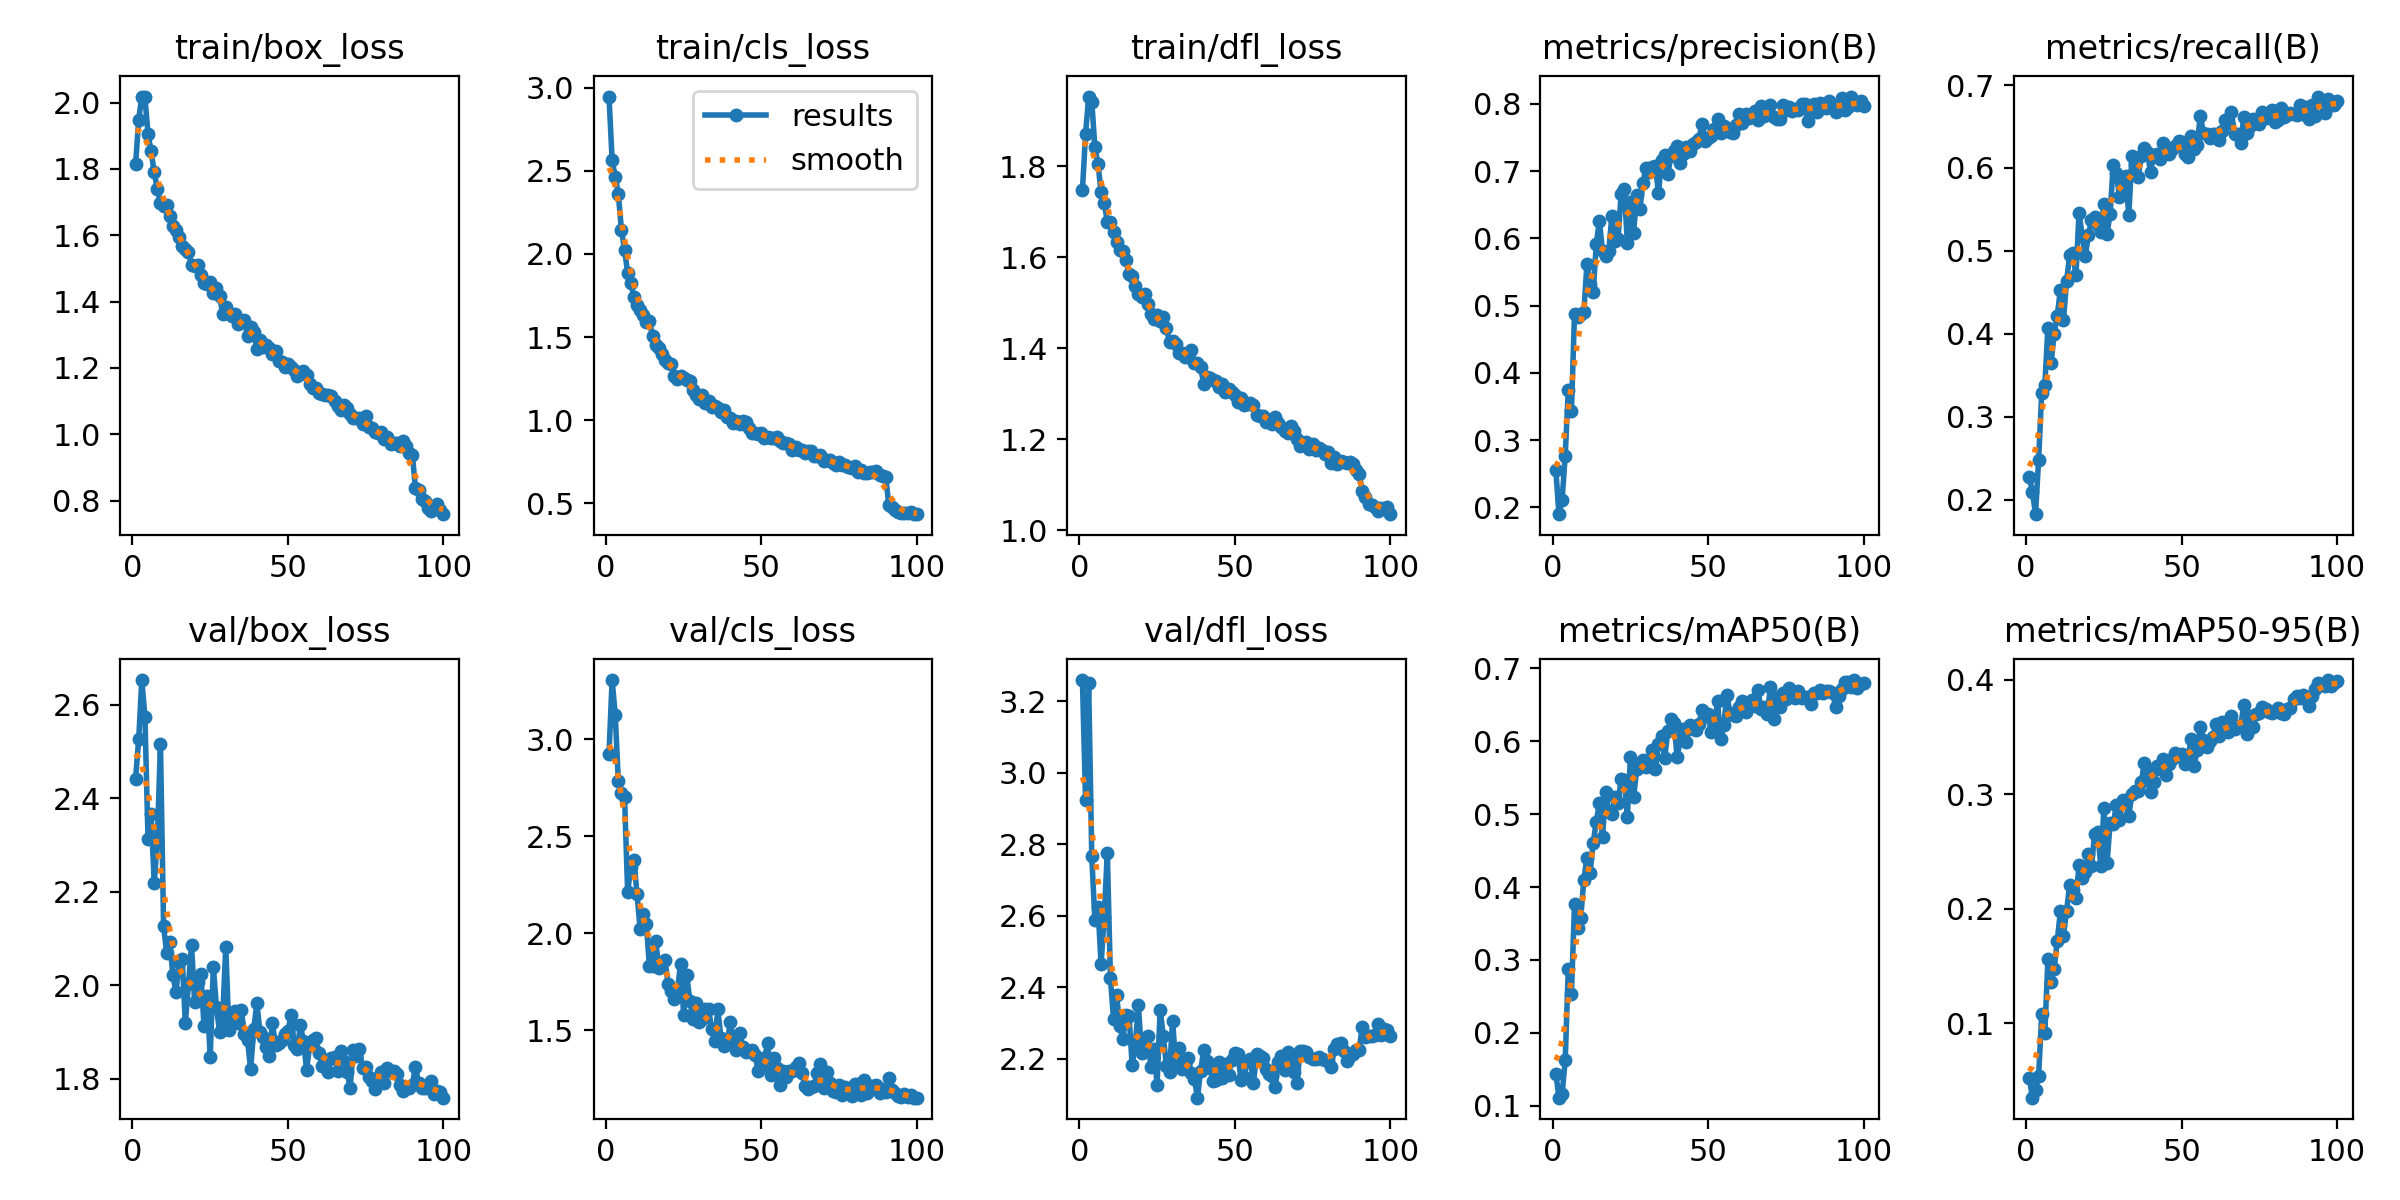

Data behind this chart, as committed beside it:
epoch, time, train/box_loss, train/cls_loss, train/dfl_loss, metrics/precision(B), metrics/recall(B), metrics/mAP50(B), metrics/mAP50-95(B), val/box_loss, val/cls_loss, val/dfl_loss, lr/pg0, lr/pg1, lr/pg2
1, 101.6, 1.814, 2.948, 1.748, 0.255, 0.2269, 0.1442, 0.05233, 2.442, 2.925, 3.26, 0.0006624, 0.0006624, 0.0006624
2, 198.9, 1.948, 2.566, 1.869, 0.1898, 0.2096, 0.1112, 0.03489, 2.526, 3.305, 2.925, 0.001316, 0.001316, 0.001316
3, 292.8, 2.018, 2.466, 1.953, 0.2107, 0.1824, 0.1159, 0.04167, 2.653, 3.125, 3.252, 0.001956, 0.001956, 0.001956
4, 386.8, 2.016, 2.359, 1.942, 0.2768, 0.2478, 0.1626, 0.05394, 2.575, 2.783, 2.768, 0.001941, 0.001941, 0.001941
5, 481.1, 1.906, 2.145, 1.842, 0.3746, 0.3291, 0.2873, 0.1079, 2.314, 2.72, 2.588, 0.001921, 0.001921, 0.001921
6, 576, 1.853, 2.023, 1.804, 0.3431, 0.3385, 0.253, 0.09156, 2.366, 2.701, 2.624, 0.001901, 0.001901, 0.001901
7, 669.3, 1.79, 1.888, 1.744, 0.4875, 0.4075, 0.3761, 0.1563, 2.219, 2.21, 2.465, 0.001881, 0.001881, 0.001881
8, 761.5, 1.738, 1.826, 1.719, 0.4829, 0.3642, 0.3433, 0.1362, 2.313, 2.343, 2.596, 0.001861, 0.001861, 0.001861
9, 855.9, 1.698, 1.742, 1.678, 0.4879, 0.3998, 0.3576, 0.1473, 2.516, 2.379, 2.777, 0.001842, 0.001842, 0.001842
10, 948, 1.689, 1.695, 1.677, 0.4904, 0.4219, 0.41, 0.1722, 2.127, 2.203, 2.426, 0.001822, 0.001822, 0.001822
11, 1042, 1.69, 1.661, 1.655, 0.5626, 0.4528, 0.4403, 0.1976, 2.069, 2.023, 2.312, 0.001802, 0.001802, 0.001802
12, 1141, 1.659, 1.635, 1.633, 0.5329, 0.4169, 0.4198, 0.1765, 2.092, 2.099, 2.377, 0.001782, 0.001782, 0.001782
13, 1235, 1.629, 1.587, 1.616, 0.52, 0.464, 0.4601, 0.1984, 2.022, 2.049, 2.292, 0.001762, 0.001762, 0.001762
14, 1329, 1.615, 1.593, 1.614, 0.5919, 0.4947, 0.4896, 0.2207, 1.986, 1.829, 2.256, 0.001743, 0.001743, 0.001743
15, 1423, 1.596, 1.508, 1.593, 0.6264, 0.4971, 0.5149, 0.2165, 2.051, 1.831, 2.324, 0.001723, 0.001723, 0.001723
16, 1515, 1.567, 1.454, 1.562, 0.581, 0.4703, 0.4686, 0.2095, 2.056, 1.962, 2.319, 0.001703, 0.001703, 0.001703
17, 1608, 1.56, 1.432, 1.558, 0.574, 0.546, 0.5298, 0.238, 1.92, 1.822, 2.182, 0.001683, 0.001683, 0.001683
18, 1701, 1.548, 1.395, 1.537, 0.5808, 0.5185, 0.5034, 0.2266, 2.002, 1.852, 2.24, 0.001663, 0.001663, 0.001663
19, 1797, 1.51, 1.361, 1.52, 0.6331, 0.4938, 0.5005, 0.2323, 2.086, 1.862, 2.349, 0.001644, 0.001644, 0.001644
20, 1891, 1.506, 1.341, 1.512, 0.5955, 0.5186, 0.5231, 0.2477, 1.964, 1.736, 2.216, 0.001624, 0.001624, 0.001624
21, 1983, 1.51, 1.337, 1.518, 0.5997, 0.5371, 0.5149, 0.2376, 2.007, 1.702, 2.257, 0.001604, 0.001604, 0.001604
22, 2076, 1.48, 1.265, 1.498, 0.6661, 0.5403, 0.5485, 0.2652, 2.025, 1.658, 2.265, 0.001584, 0.001584, 0.001584
23, 2168, 1.456, 1.249, 1.475, 0.6731, 0.5311, 0.5466, 0.2674, 1.914, 1.706, 2.177, 0.001564, 0.001564, 0.001564
24, 2262, 1.453, 1.267, 1.464, 0.5935, 0.5232, 0.4965, 0.2372, 1.978, 1.84, 2.228, 0.001545, 0.001545, 0.001545
25, 2354, 1.46, 1.255, 1.472, 0.6537, 0.5571, 0.5785, 0.2881, 1.846, 1.58, 2.127, 0.001525, 0.001525, 0.001525
26, 2446, 1.425, 1.239, 1.458, 0.6087, 0.5204, 0.5234, 0.2396, 2.04, 1.783, 2.337, 0.001505, 0.001505, 0.001505
27, 2540, 1.44, 1.237, 1.469, 0.6639, 0.545, 0.5612, 0.2752, 1.954, 1.65, 2.264, 0.001485, 0.001485, 0.001485
28, 2632, 1.418, 1.181, 1.444, 0.6439, 0.6035, 0.5693, 0.2737, 1.901, 1.558, 2.18, 0.001465, 0.001465, 0.001465
29, 2726, 1.363, 1.151, 1.414, 0.682, 0.5942, 0.5745, 0.2907, 1.928, 1.64, 2.163, 0.001446, 0.001446, 0.001446
30, 2818, 1.383, 1.13, 1.416, 0.7054, 0.5653, 0.5648, 0.2778, 2.083, 1.54, 2.306, 0.001426, 0.001426, 0.001426
31, 2912, 1.364, 1.148, 1.409, 0.6984, 0.5795, 0.5746, 0.2951, 1.905, 1.558, 2.183, 0.001406, 0.001406, 0.001406
32, 3005, 1.358, 1.101, 1.388, 0.7069, 0.5901, 0.5878, 0.2953, 1.94, 1.611, 2.229, 0.001386, 0.001386, 0.001386
33, 3097, 1.362, 1.113, 1.389, 0.7079, 0.5428, 0.562, 0.2814, 1.944, 1.61, 2.173, 0.001366, 0.001366, 0.001366
34, 3192, 1.331, 1.079, 1.38, 0.6669, 0.6147, 0.5964, 0.3001, 1.919, 1.506, 2.185, 0.001347, 0.001347, 0.001347
35, 3284, 1.34, 1.084, 1.389, 0.717, 0.605, 0.6067, 0.303, 1.947, 1.444, 2.203, 0.001327, 0.001327, 0.001327
36, 3378, 1.343, 1.074, 1.397, 0.7247, 0.5887, 0.5767, 0.3031, 1.897, 1.608, 2.159, 0.001307, 0.001307, 0.001307
37, 3470, 1.297, 1.048, 1.367, 0.6961, 0.6143, 0.6136, 0.3106, 1.884, 1.458, 2.143, 0.001287, 0.001287, 0.001287
38, 3563, 1.323, 1.062, 1.368, 0.7223, 0.6244, 0.6296, 0.327, 1.821, 1.418, 2.091, 0.001267, 0.001267, 0.001267
39, 3656, 1.307, 1.02, 1.359, 0.7303, 0.619, 0.6252, 0.3197, 1.906, 1.427, 2.167, 0.001248, 0.001248, 0.001248
40, 3749, 1.258, 1.011, 1.321, 0.7369, 0.5948, 0.5779, 0.3022, 1.962, 1.543, 2.223, 0.001228, 0.001228, 0.001228
41, 3843, 1.284, 0.9844, 1.336, 0.7129, 0.6162, 0.602, 0.3106, 1.9, 1.444, 2.192, 0.001208, 0.001208, 0.001208
42, 3943, 1.265, 0.9921, 1.335, 0.7257, 0.6163, 0.6161, 0.3248, 1.889, 1.396, 2.174, 0.001188, 0.001188, 0.001188
43, 4045, 1.27, 0.9756, 1.329, 0.7365, 0.6104, 0.5991, 0.322, 1.868, 1.485, 2.138, 0.001168, 0.001168, 0.001168
44, 4146, 1.262, 0.9969, 1.327, 0.7296, 0.6305, 0.6221, 0.331, 1.848, 1.413, 2.14, 0.001149, 0.001149, 0.001149
45, 4249, 1.241, 0.9858, 1.315, 0.7406, 0.6176, 0.6164, 0.3169, 1.919, 1.389, 2.192, 0.001129, 0.001129, 0.001129
46, 4349, 1.251, 0.955, 1.321, 0.7437, 0.6169, 0.6148, 0.327, 1.873, 1.394, 2.146, 0.001109, 0.001109, 0.001109
47, 4450, 1.221, 0.9238, 1.303, 0.7486, 0.6232, 0.623, 0.331, 1.876, 1.397, 2.186, 0.001089, 0.001089, 0.001089
48, 4542, 1.217, 0.92, 1.31, 0.7701, 0.6264, 0.6422, 0.336, 1.884, 1.374, 2.153, 0.001069, 0.001069, 0.001069
49, 4636, 1.204, 0.9137, 1.304, 0.7453, 0.6322, 0.6344, 0.3339, 1.895, 1.288, 2.196, 0.00105, 0.00105, 0.00105
50, 4726, 1.212, 0.9214, 1.297, 0.7495, 0.6307, 0.6373, 0.335, 1.903, 1.317, 2.215, 0.00103, 0.00103, 0.00103
51, 4819, 1.204, 0.8907, 1.283, 0.7521, 0.6165, 0.6125, 0.3266, 1.936, 1.355, 2.214, 0.00101, 0.00101, 0.00101
52, 4912, 1.194, 0.8962, 1.29, 0.7633, 0.6131, 0.6221, 0.3303, 1.873, 1.432, 2.14, 0.0009902, 0.0009902, 0.0009902
53, 5004, 1.175, 0.895, 1.275, 0.7776, 0.6382, 0.6544, 0.3482, 1.864, 1.267, 2.148, 0.0009704, 0.0009704, 0.0009704
54, 5098, 1.182, 0.8896, 1.278, 0.7568, 0.6231, 0.6028, 0.3248, 1.915, 1.354, 2.193, 0.0009506, 0.0009506, 0.0009506
55, 5189, 1.19, 0.8978, 1.28, 0.7672, 0.6282, 0.6216, 0.3388, 1.88, 1.304, 2.198, 0.0009308, 0.0009308, 0.0009308
56, 5282, 1.177, 0.8749, 1.275, 0.7615, 0.6629, 0.6635, 0.3589, 1.82, 1.214, 2.133, 0.000911, 0.000911, 0.000911
57, 5375, 1.152, 0.8598, 1.253, 0.7586, 0.6428, 0.6382, 0.3479, 1.872, 1.287, 2.212, 0.0008912, 0.0008912, 0.0008912
58, 5466, 1.14, 0.86, 1.251, 0.7565, 0.6413, 0.6359, 0.3415, 1.883, 1.259, 2.208, 0.0008714, 0.0008714, 0.0008714
59, 5561, 1.14, 0.8573, 1.252, 0.7686, 0.6359, 0.6339, 0.3463, 1.887, 1.289, 2.202, 0.0008516, 0.0008516, 0.0008516
60, 5653, 1.124, 0.8177, 1.239, 0.7847, 0.6412, 0.6471, 0.35, 1.856, 1.291, 2.171, 0.0008318, 0.0008318, 0.0008318
... 40 more rows
